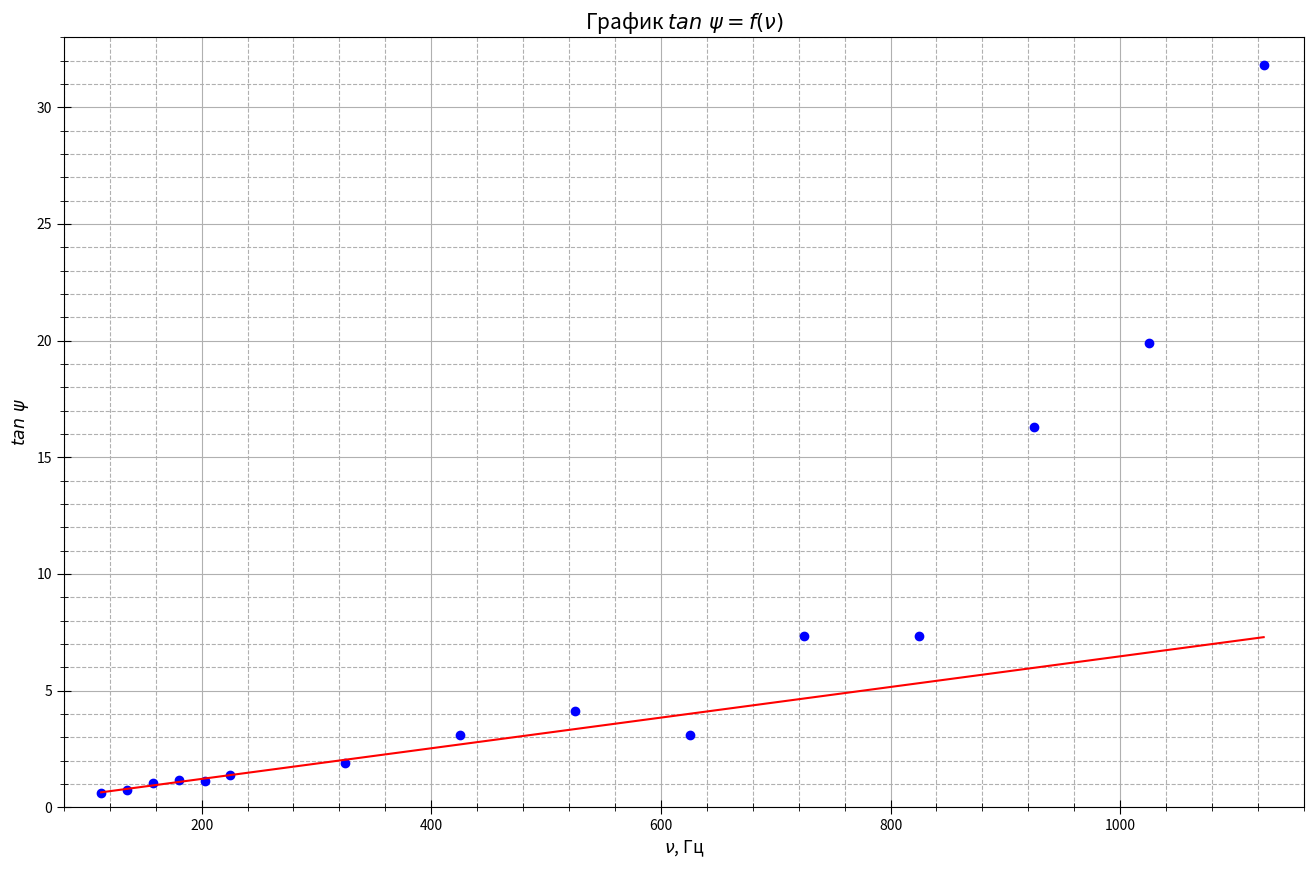

The script that saved this image:
from cmath import pi
import numpy as np
import matplotlib.pyplot as plt
from statistics import mean
import math

fig, ax = plt.subplots(figsize = (16, 10), dpi=400) #настройка картинки

nu1 = [22.5, 31.5, 40.5, 49.5, 58.5, 67.5, 76.5, 85.5, 94.5, 103.5]
U1 = [151, 214, 270, 321, 369, 413, 452, 483, 517, 544]
I1 = [424, 433, 428, 424, 419, 413, 407, 398, 394, 387]

nu2 = [112.5, 135, 157.5, 180, 202.5, 225, 325, 425, 525, 625, 725, 825, 925, 1025, 1125]
U2 = [575, 627, 667, 694, 713, 735, 766, 780, 776, 766, 750, 740, 722, 710, 690]
I2 = [385, 372, 363, 353, 345, 341, 322, 312, 303, 295, 287, 281, 273, 268, 260]
t2 = [3, 2.6, 2.4, 2.15, 1.9, 1.78, 1.3, 1.06, 0.88, 0.72, 0.66, 0.58, 0.53, 0.48, 0.44]

nu3 = [1415, 1770, 2221, 2786, 3495, 4385, 5500, 6901, 8657, 10860, 13624, 17092, 21442, 26899]
U3 = [638, 576, 506, 433, 361, 298, 234, 183, 139, 104, 76, 56, 41, 32]
I3 = [240, 217, 191, 165, 139, 115, 94, 76, 61, 48, 37, 27, 19, 11]
t3 = [0.365, 0.265, 0.21, 0.162, 0.122, 0.094, 0.07, 0.052, 0.037, 0.0265, 0.0176, 0.0108, 0.0066, 0.0036]

tanpsi = []

for i in range(len(nu2)):
    tanpsi.append(np.tan((t2[i] * nu2[i] / 1000 * 2 - 0.5) * np.pi))

nu = nu2[:6]
tan = tanpsi[:6]
t= np.polyfit(nu, tan, 1) #аппроксимация
f = np.poly1d(t)


ax.xaxis.set_minor_locator(plt.MultipleLocator(40)) #ticks
ax.yaxis.set_minor_locator(plt.MultipleLocator(1))
plt.tick_params(axis='both', which='major', direction='inout', length=10)
plt.tick_params(axis='both', which='minor', direction='inout', length=6)

ax.set_xlabel(r"$\nu$, Гц", fontsize=12.5)
ax.set_ylabel(r"$tan~ \psi$", fontsize=12.5)
ax.set_title(r"График $tan~ \psi = f(\nu)$", fontsize=15)#название графика

ax.grid(which='major', linestyle='-') #сетка
ax.grid(which='minor', linestyle='--')

ax.plot(nu2, tanpsi, linestyle="None", marker='o', color="b", label = "эксперименты") #график
ax.plot(nu2, f(nu2), linestyle="-", marker='None', color="r", label = "теория") #график

plt.xlim(80, 1160)
plt.ylim(0, 33)

#ax.legend()
print(f)
#sigma = 2* 

fig.savefig("graph2.png") #сохранение